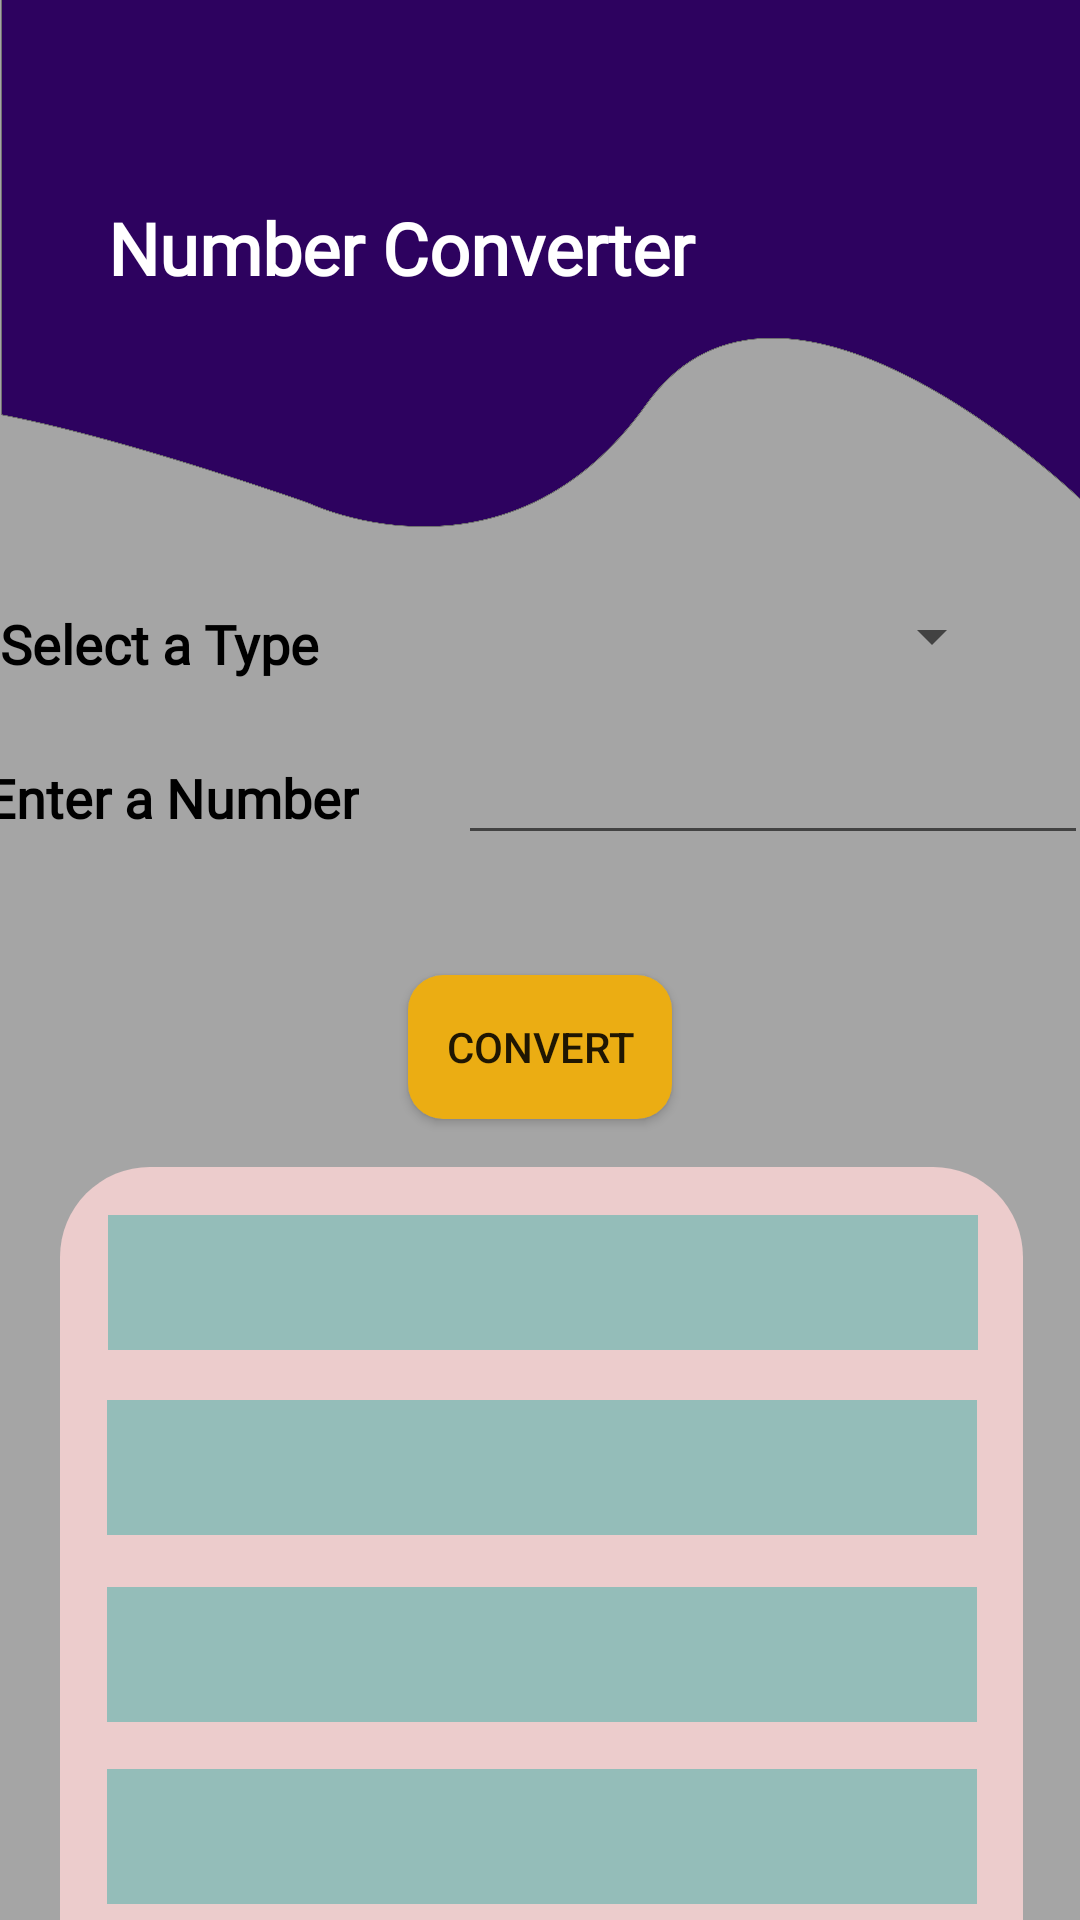

Layout XML and referenced resources for this Android screen:
<!-- AndroidManifest.xml: application theme AppTheme -->
<!-- res/layout/activity_number_system_converter.xml -->
<?xml version="1.0" encoding="utf-8"?>
<androidx.constraintlayout.widget.ConstraintLayout xmlns:android="http://schemas.android.com/apk/res/android"
    xmlns:app="http://schemas.android.com/apk/res-auto"
    xmlns:tools="http://schemas.android.com/tools"
    android:layout_width="match_parent"
    android:layout_height="match_parent"
    android:background="@drawable/background_update"
    tools:context=".numberSystemConverterActivity">

    <androidx.constraintlayout.widget.ConstraintLayout
        android:id="@+id/ConverterCons"
        android:layout_width="409dp"
        android:layout_height="729dp"
        app:layout_constraintBottom_toBottomOf="parent"
        app:layout_constraintEnd_toEndOf="parent"
        app:layout_constraintStart_toStartOf="parent"
        app:layout_constraintTop_toTopOf="parent"
        app:layout_constraintVertical_bias="0.0">

        <TextView
            android:id="@+id/numberConverter"
            android:layout_width="wrap_content"
            android:layout_height="wrap_content"
            android:fontFamily="@font/nunito_sans_light"
            android:text="@string/numberConverter"
            android:textColor="@color/apptitle"
            android:textSize="24sp"
            android:textStyle="bold"
            app:layout_constraintBottom_toBottomOf="parent"
            app:layout_constraintEnd_toEndOf="parent"
            app:layout_constraintHorizontal_bias="0.29"
            app:layout_constraintStart_toStartOf="parent"
            app:layout_constraintTop_toTopOf="parent"
            app:layout_constraintVertical_bias="0.095" />

        <TextView
            android:id="@+id/selectType"
            android:layout_width="wrap_content"
            android:layout_height="wrap_content"
            android:layout_marginStart="24dp"
            android:fontFamily="@font/nunito_sans_light"
            android:text="@string/selectType"
            android:textColor="@android:color/black"
            android:textSize="18sp"
            android:textStyle="bold"
            app:layout_constraintBottom_toBottomOf="parent"
            app:layout_constraintStart_toStartOf="parent"
            app:layout_constraintTop_toTopOf="parent"
            app:layout_constraintVertical_bias="0.287" />

        <Spinner
            android:id="@+id/spinner"
            android:layout_width="189dp"
            android:layout_height="42dp"
            android:layout_marginStart="39dp"
            app:layout_constraintBottom_toBottomOf="parent"
            app:layout_constraintEnd_toEndOf="parent"

            app:layout_constraintHorizontal_bias="0.0"
            app:layout_constraintStart_toEndOf="@+id/selectType"
            app:layout_constraintTop_toTopOf="parent"
            app:layout_constraintVertical_bias="0.278" />

        <TextView
            android:id="@+id/enterNumber"
            android:layout_width="wrap_content"
            android:layout_height="wrap_content"
            android:fontFamily="@font/nunito_sans_light"
            android:text="@string/enterNumber"
            android:textColor="@android:color/black"
            android:textSize="18sp"
            android:textStyle="bold"
            app:layout_constraintBaseline_toBaselineOf="@+id/enterNumberEditText"
            app:layout_constraintEnd_toEndOf="parent"
            app:layout_constraintHorizontal_bias="0.067"
            app:layout_constraintStart_toStartOf="parent" />

        <EditText
            android:id="@+id/enterNumberEditText"
            android:layout_width="wrap_content"
            android:layout_height="wrap_content"
            android:layout_marginEnd="16dp"
            android:layout_marginBottom="444dp"
            android:digits="0123456789abcdefABCEDF"
            android:ems="10"
            app:layout_constraintBottom_toBottomOf="parent"
            app:layout_constraintEnd_toEndOf="parent"
            app:layout_constraintHorizontal_bias="0.842"
            app:layout_constraintStart_toEndOf="@+id/enterNumber" />

        <Button
            android:id="@+id/submitbtn"
            android:layout_width="wrap_content"
            android:layout_height="wrap_content"
            android:layout_marginTop="40dp"
            android:layout_marginBottom="356dp"
            android:background="@drawable/button_orange"
            android:text="@string/submitbtn"
            app:layout_constraintBottom_toBottomOf="parent"
            app:layout_constraintEnd_toEndOf="parent"
            app:layout_constraintHorizontal_bias="0.498"
            app:layout_constraintStart_toStartOf="parent"
            app:layout_constraintTop_toBottomOf="@+id/enterNumberEditText" />

        <FrameLayout
            android:id="@+id/AnswerFrame"
            android:layout_width="321dp"
            android:layout_height="292dp"
            android:layout_marginStart="24dp"
            android:layout_marginEnd="24dp"
            android:background="@drawable/radiustab"
            app:layout_constraintBottom_toBottomOf="parent"
            app:layout_constraintEnd_toEndOf="parent"
            app:layout_constraintHorizontal_bias="0.5"
            app:layout_constraintStart_toStartOf="parent"
            app:layout_constraintTop_toTopOf="parent"
            app:layout_constraintVertical_bias="0.89">

            <androidx.constraintlayout.widget.ConstraintLayout
                android:id="@+id/AnswerCons"
                android:layout_width="match_parent"
                android:layout_height="match_parent">

                <TextView
                    android:id="@+id/answertxt"
                    android:layout_width="290dp"
                    android:layout_height="45dp"
                    android:background="#94BDB9"
                    app:layout_constraintBottom_toBottomOf="parent"
                    app:layout_constraintEnd_toEndOf="parent"
                    app:layout_constraintHorizontal_bias="0.516"
                    app:layout_constraintStart_toStartOf="parent"
                    app:layout_constraintTop_toTopOf="parent"
                    app:layout_constraintVertical_bias="0.065" />

                <TextView
                    android:id="@+id/answertxt2"
                    android:layout_width="290dp"
                    android:layout_height="45dp"
                    android:background="#94BDB9"
                    app:layout_constraintBottom_toBottomOf="parent"
                    app:layout_constraintEnd_toEndOf="parent"
                    app:layout_constraintHorizontal_bias="0.5"
                    app:layout_constraintStart_toStartOf="parent"
                    app:layout_constraintTop_toTopOf="parent"
                    app:layout_constraintVertical_bias="0.314" />

                <TextView
                    android:id="@+id/answertxt3"
                    android:layout_width="290dp"
                    android:layout_height="45dp"
                    android:background="#94BDB9"
                    app:layout_constraintBottom_toBottomOf="parent"
                    app:layout_constraintEnd_toEndOf="parent"
                    app:layout_constraintHorizontal_bias="0.5"
                    app:layout_constraintStart_toStartOf="parent"
                    app:layout_constraintTop_toTopOf="parent"
                    app:layout_constraintVertical_bias="0.567" />

                <TextView
                    android:id="@+id/answertxt4"
                    android:layout_width="290dp"
                    android:layout_height="45dp"
                    android:background="#94BDB9"
                    app:layout_constraintBottom_toBottomOf="parent"
                    app:layout_constraintEnd_toEndOf="parent"
                    app:layout_constraintHorizontal_bias="0.5"
                    app:layout_constraintStart_toStartOf="parent"
                    app:layout_constraintTop_toTopOf="parent"
                    app:layout_constraintVertical_bias="0.812" />

            </androidx.constraintlayout.widget.ConstraintLayout>
        </FrameLayout>

    </androidx.constraintlayout.widget.ConstraintLayout>
</androidx.constraintlayout.widget.ConstraintLayout>
<!-- resources referenced by this layout -->
<resources>
  <color name="apptitle">#ffffff</color>
  <!-- drawable background_update: png bitmap (drawable-hdpi, 109971 bytes) -->
  <!-- drawable button_orange (drawable) -->
  <?xml version="1.0" encoding="utf-8"?>
  <shape android:shape="rectangle" xmlns:android="http://schemas.android.com/apk/res/android">
      <corners android:radius="11.5dp"/>
      <solid android:color="@color/colorOrange"/>
  </shape>
  <!-- drawable radiustab (drawable) -->
  <?xml version="1.0" encoding="utf-8"?>
  <shape xmlns:android="http://schemas.android.com/apk/res/android" android:shape="rectangle">
      <solid android:color="@color/tab"/>
      <corners android:radius="30dp"/>
  
  </shape>
  <string name="enterNumber">Enter a Number</string>
  <string name="numberConverter">"Number Converter "</string>
  <string name="selectType">Select a Type</string>
  <string name="submitbtn">Convert</string>
  <style name="AppTheme" parent="Theme.AppCompat.Light.DarkActionBar">
          
          <item name="colorPrimary">@color/appColor</item>
          <item name="colorPrimaryDark">@color/appColor</item>
          <item name="colorAccent">@color/colorAccent</item>
      </style>
  <color name="colorOrange">#ebad13</color>
  <color name="tab">#ECCCCC</color>
  <color name="appColor">#027BCE</color>
  <color name="colorAccent">#03DAC5</color>
</resources>
